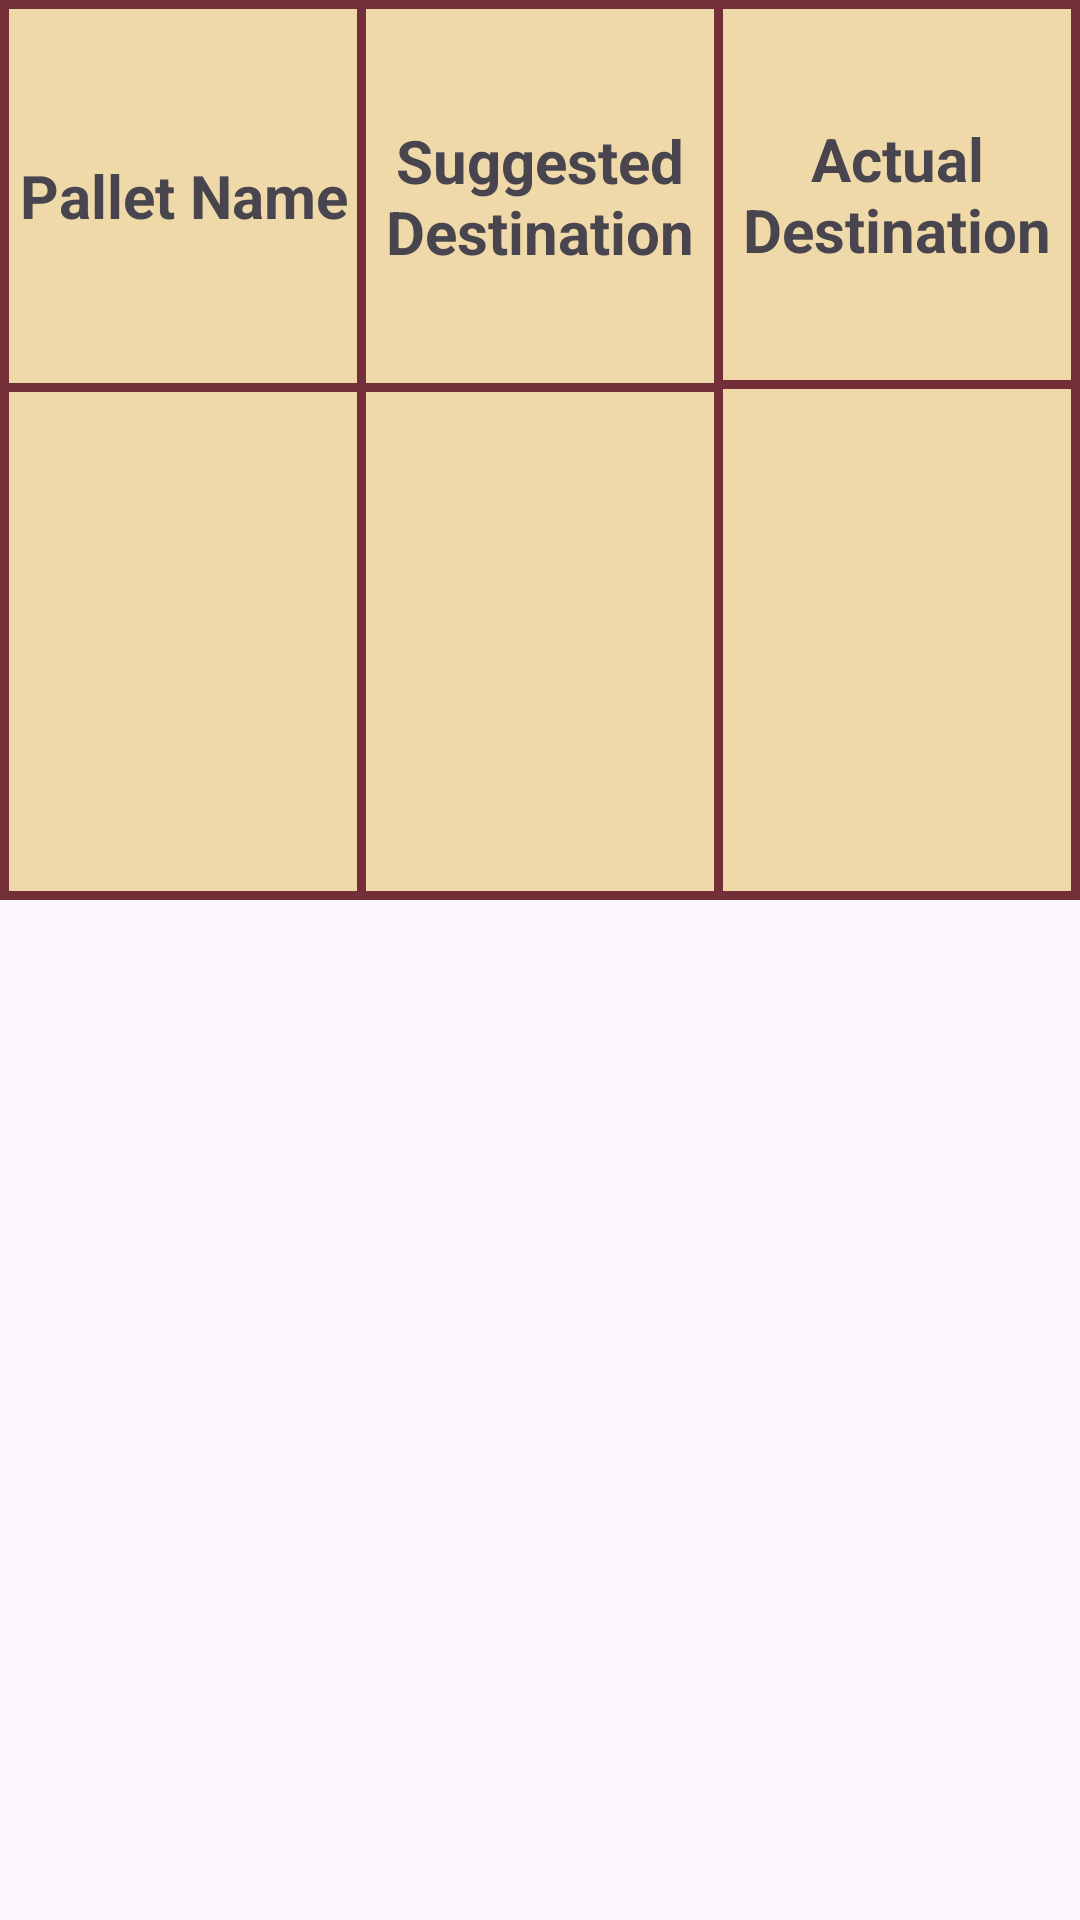

Layout XML and referenced resources for this Android screen:
<!-- AndroidManifest.xml: application theme Theme.TabDisplay -->
<!-- res/layout/custom_popup_layout.xml -->
<RelativeLayout xmlns:android="http://schemas.android.com/apk/res/android"
    android:orientation="vertical"
    android:layout_width="match_parent"
    android:layout_height="300dp">

    <androidx.appcompat.widget.LinearLayoutCompat
        android:layout_width="match_parent"
        android:layout_height="300dp"
        android:orientation="horizontal"
        android:background="#f0d9a9">
        <View
            android:layout_width="3dp"
            android:layout_height="match_parent"
            android:background="#722F37"/>
        <LinearLayout
            android:layout_width="0dp"
            android:layout_height="match_parent"
            android:orientation="vertical"
            android:layout_weight="1">
            <View
                android:layout_width="match_parent"
                android:layout_height="3dp"
                android:background="#722F37"/>
            <TextView
                android:layout_width="match_parent"
                android:layout_height="0dp"
                android:layout_weight="1.5"
                android:text="Pallet Name"
                android:gravity="center_horizontal|center_vertical"
                android:textStyle="bold"
                android:textSize="20sp"/>
            <View
                android:layout_width="match_parent"
                android:layout_height="3dp"
                android:background="#722F37"/>
            <TextView
                android:id="@+id/textPalletNo"
                android:layout_width="match_parent"
                android:layout_height="0dp"
                android:layout_weight="2"
                android:text=""
                android:gravity="center_horizontal|center_vertical"
                android:paddingTop="5dp"
                android:textStyle="bold"
                android:textSize="35sp"
                android:textColor="@color/orange" />
            <View
                android:layout_width="match_parent"
                android:layout_height="3dp"
                android:background="#722F37"/>
        </LinearLayout>
        <View
            android:layout_width="3dp"
            android:layout_height="match_parent"
            android:background="#722F37"/>

        <LinearLayout
            android:layout_width="0dp"
            android:layout_height="match_parent"
            android:orientation="vertical"
            android:layout_weight="1">
            <View
                android:layout_width="match_parent"
                android:layout_height="3dp"
                android:background="#722F37"/>
            <TextView
                android:layout_width="match_parent"
                android:layout_height="0dp"
                android:layout_weight="1.5"
                android:text="Suggested Destination"
                android:gravity="center_horizontal|center_vertical"
                android:textStyle="bold"
                android:textSize="20sp"/>
            <View
                android:layout_width="match_parent"
                android:layout_height="3dp"
                android:background="#722F37"/>
            <TextView
                android:id="@+id/textSuggestDestination"
                android:layout_width="match_parent"
                android:layout_height="0dp"
                android:layout_weight="2"
                android:text=""
                android:gravity="center_horizontal|center_vertical"
                android:paddingTop="5dp"
                android:textStyle="bold"
                android:textSize="35sp"
                android:textColor="@color/orange" />
            <View
                android:layout_width="match_parent"
                android:layout_height="3dp"
                android:background="#722F37"/>
        </LinearLayout>
        <View
            android:layout_width="3dp"
            android:layout_height="match_parent"
            android:background="#722F37"/>
        <LinearLayout
            android:id="@+id/llActualDest"
            android:layout_width="0dp"
            android:layout_height="match_parent"
            android:orientation="vertical"
            android:layout_weight="1">
            <View
                android:layout_width="match_parent"
                android:layout_height="3dp"
                android:background="#722F37"/>
            <TextView
                android:id="@+id/textActualDestinationHeader"
                android:layout_width="match_parent"
                android:layout_height="0dp"
                android:layout_weight="1.82"
                android:text="Actual Destination"
                android:gravity="center_horizontal|center_vertical"
                android:textStyle="bold"
                android:textSize="20sp"/>
            <View
                android:layout_width="match_parent"
                android:layout_height="3dp"
                android:background="#722F37"/>
            <TextView
                android:id="@+id/textActualDestination"
                android:layout_width="match_parent"
                android:layout_height="0dp"
                android:layout_weight="1.8"
                android:text=""
                android:gravity="center_horizontal|center_vertical"
                android:paddingTop="5dp"
                android:textStyle="bold"
                android:textSize="25sp"
                android:textColor="@color/orange" />
            <Button
                android:id="@+id/btnPost"
                android:layout_width="wrap_content"
                android:layout_height="0dp"
                android:layout_weight="0.6"
                android:layout_gravity="center"
                android:background="@drawable/round_button_green"
                android:text="SAVE"
                android:layout_margin="2dp"
                android:visibility="invisible"/>
            <View
                android:layout_width="match_parent"
                android:layout_height="3dp"
                android:background="#722F37"/>
        </LinearLayout>
        <View
            android:layout_width="3dp"
            android:layout_height="match_parent"
            android:background="#722F37"/>

    </androidx.appcompat.widget.LinearLayoutCompat>

</RelativeLayout>
<!-- resources referenced by this layout -->
<resources>
  <color name="orange">#FF5900</color>
  <!-- drawable round_button_green (drawable) -->
  <?xml version="1.0" encoding="utf-8"?>
  <shape xmlns:android="http://schemas.android.com/apk/res/android"
      android:shape="rectangle">
      <solid android:color="@color/green" />
      <corners android:bottomRightRadius="100dp"
          android:bottomLeftRadius="100dp"
          android:topRightRadius="100dp"
          android:topLeftRadius="100dp"/>
  
  
  
  
  </shape>
      
  <style name="Theme.TabDisplay" parent="Base.Theme.TabDisplay" />
  <color name="green">#55C555</color>
  <style name="Base.Theme.TabDisplay" parent="Theme.Material3.DayNight.NoActionBar">
          
          
      </style>
</resources>
